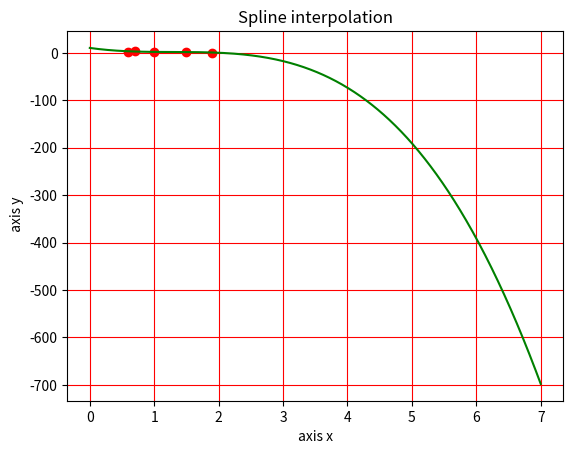

Reproduce this figure in Python.
import matplotlib.pyplot as plt
from scipy.interpolate import UnivariateSpline
from numpy import *
x = [0.6, 0.7, 1.0, 1.5, 1.9] 
y=  [2.64, 3.73, 1.42, 1.84, 0.65]
spl = UnivariateSpline(x, y)
xs = linspace(0, 7, 1000)
plt.plot(x,y, 'ro', xs, spl(xs), 'g')

plt.grid(color = 'r',
        linestyle = '-')
plt.xlabel('axis x')
plt.ylabel(' axis y')
plt.title('Spline interpolation')
plt.show()       